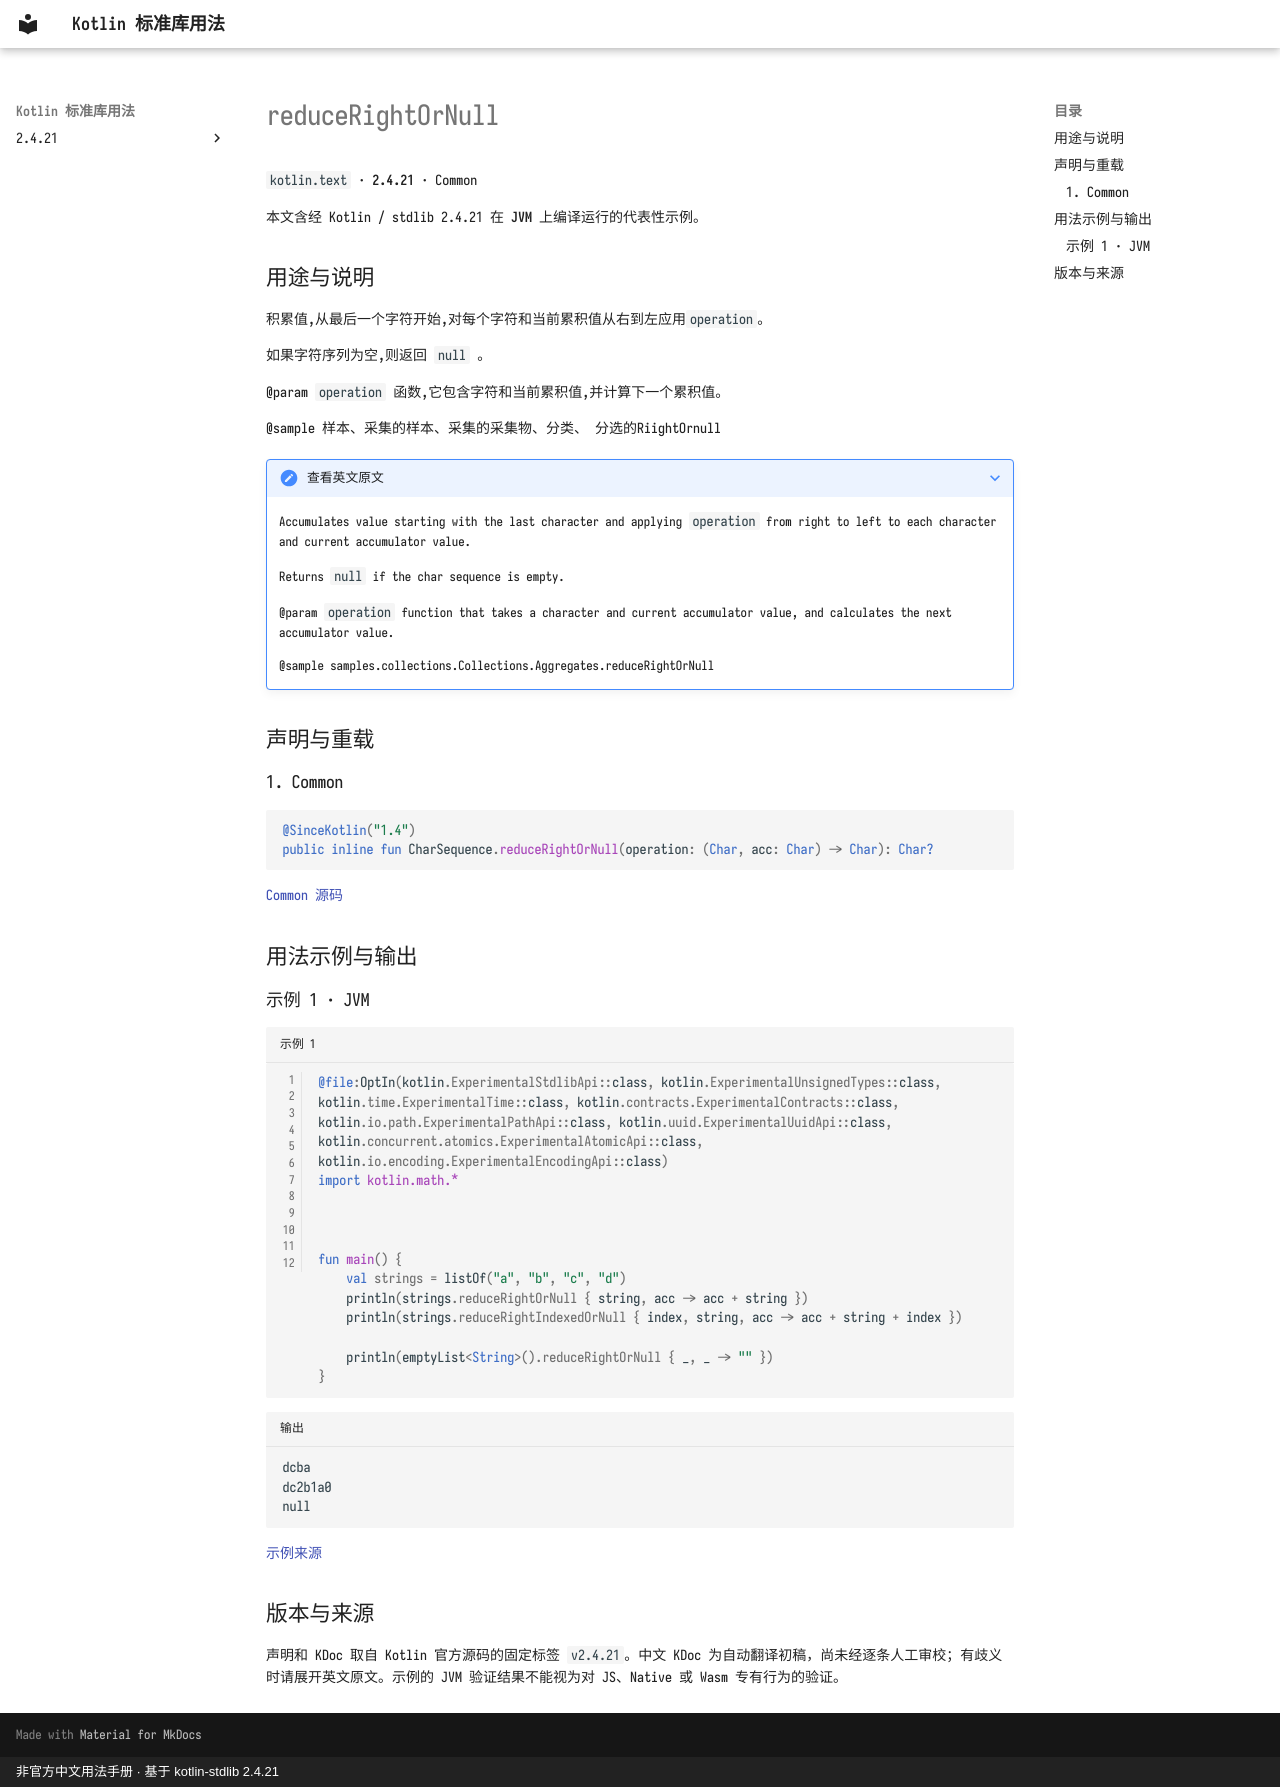

repository: oooooooko/kotlin-stdlib-docs · page: zh/api/kotlin.text/reducerightornull--85fe2394/index.html · generator: mkdocs · copyright: 非官方中文用法手册 · 基于 kotlin-stdlib 2.4.21

# reduceRightOrNull

`kotlin.text` · **2.4.21** · Common

本文含经 Kotlin / stdlib 2.4.21 在 **JVM** 上编译运行的代表性示例。

## 用途与说明

积累值,从最后一个字符开始,对每个字符和当前累积值从右到左应用`operation`。

如果字符序列为空,则返回 `null` 。

@param `operation` 函数,它包含字符和当前累积值,并计算下一个累积值。

@sample 样本、采集的样本、采集的采集物、分类、 分选的RiightOrnull

??? note "查看英文原文"

    Accumulates value starting with the last character and applying `operation` from right to left
    to each character and current accumulator value.
    
    Returns `null` if the char sequence is empty.
    
    @param `operation` function that takes a character and current accumulator value,
    and calculates the next accumulator value.
    
    @sample samples.collections.Collections.Aggregates.reduceRightOrNull

## 声明与重载

### 1. Common

```kotlin
@SinceKotlin("1.4")
public inline fun CharSequence.reduceRightOrNull(operation: (Char, acc: Char) -> Char): Char?
```

[Common 源码](https://github.com/JetBrains/kotlin/blob/v2.4.21/libraries/stdlib/common/src/generated/_Strings.kt#L2057)

## 用法示例与输出

### 示例 1 · JVM

```kotlin title="示例 1" linenums="1"
@file:OptIn(kotlin.ExperimentalStdlibApi::class, kotlin.ExperimentalUnsignedTypes::class, kotlin.time.ExperimentalTime::class, kotlin.contracts.ExperimentalContracts::class, kotlin.io.path.ExperimentalPathApi::class, kotlin.uuid.ExperimentalUuidApi::class, kotlin.concurrent.atomics.ExperimentalAtomicApi::class, kotlin.io.encoding.ExperimentalEncodingApi::class)
import kotlin.math.*



fun main() {
    val strings = listOf("a", "b", "c", "d")
    println(strings.reduceRightOrNull { string, acc -> acc + string })
    println(strings.reduceRightIndexedOrNull { index, string, acc -> acc + string + index })

    println(emptyList<String>().reduceRightOrNull { _, _ -> "" })
}
```

```text title="输出"
dcba
dc2b1a0
null
```

[示例来源](https://github.com/JetBrains/kotlin/blob/v2.4.21/libraries/stdlib/samples/test/samples/collections/collections.kt#L1264)

## 版本与来源

声明和 KDoc 取自 Kotlin 官方源码的固定标签 `v2.4.21`。中文 KDoc 为自动翻译初稿，尚未经逐条人工审校；有歧义时请展开英文原文。示例的 JVM 验证结果不能视为对 JS、Native 或 Wasm 专有行为的验证。
